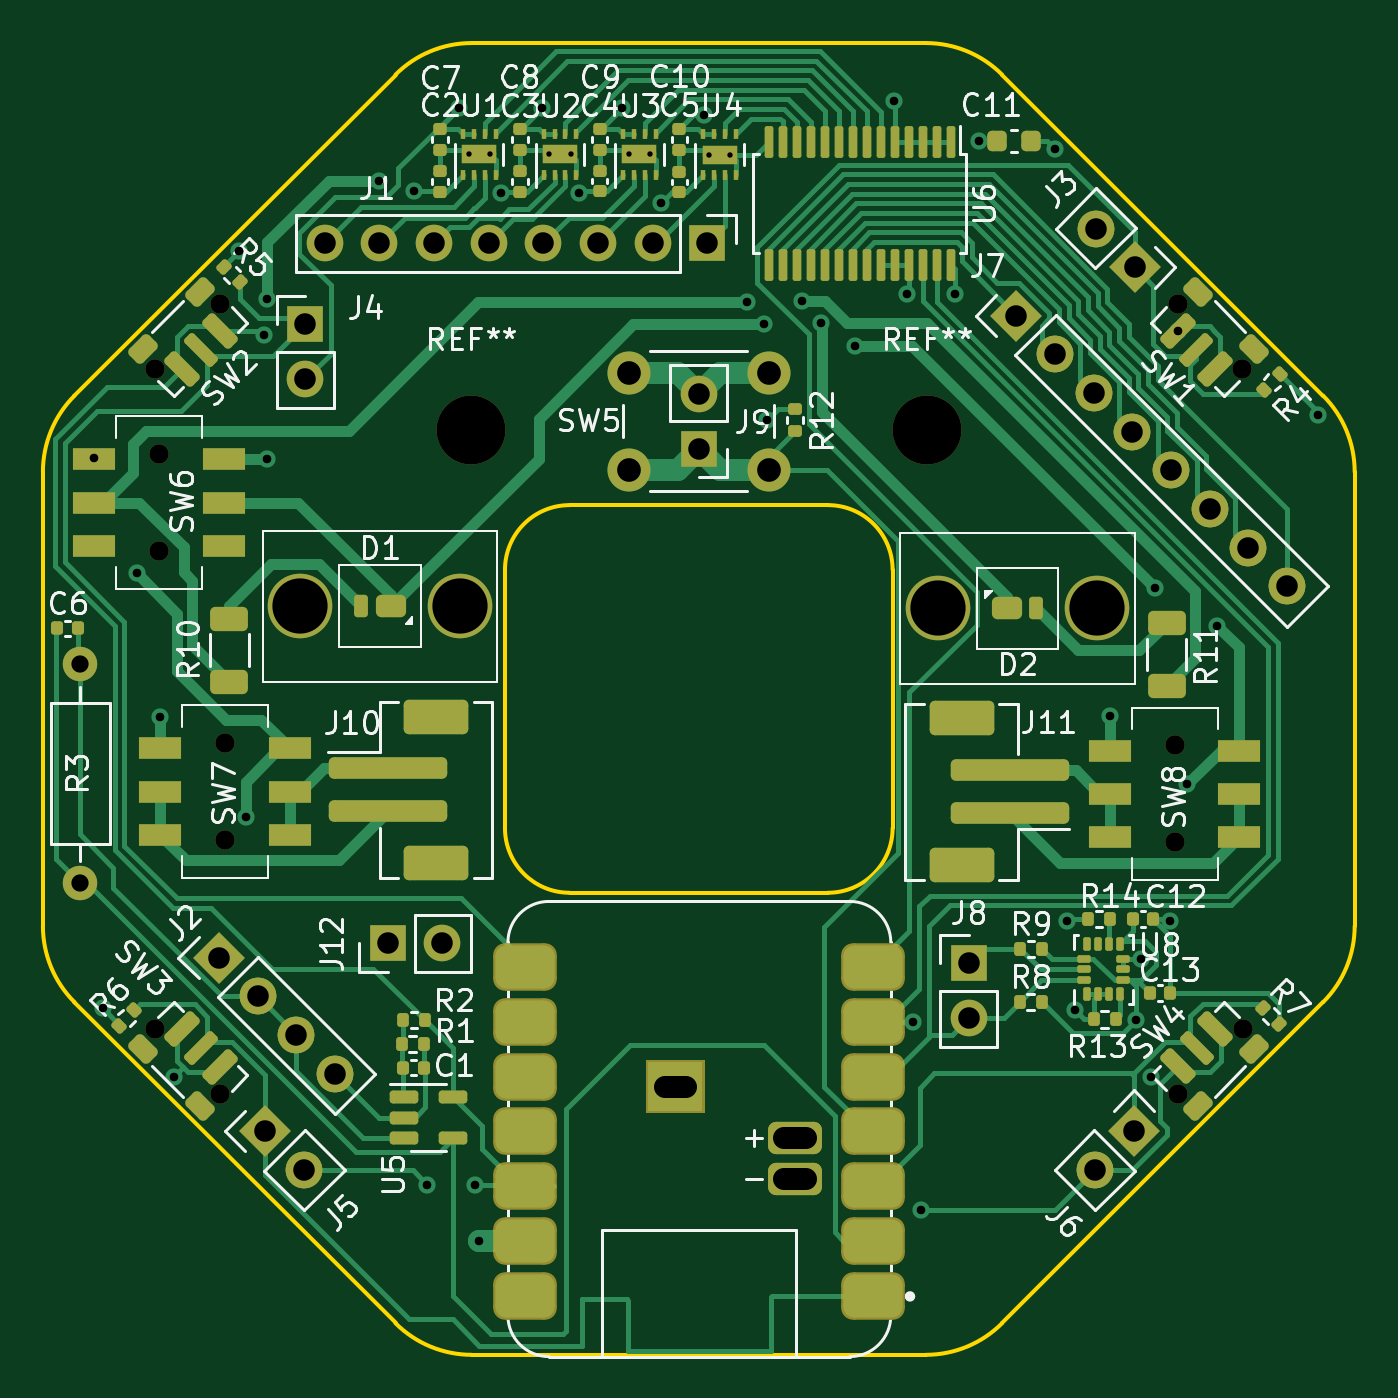
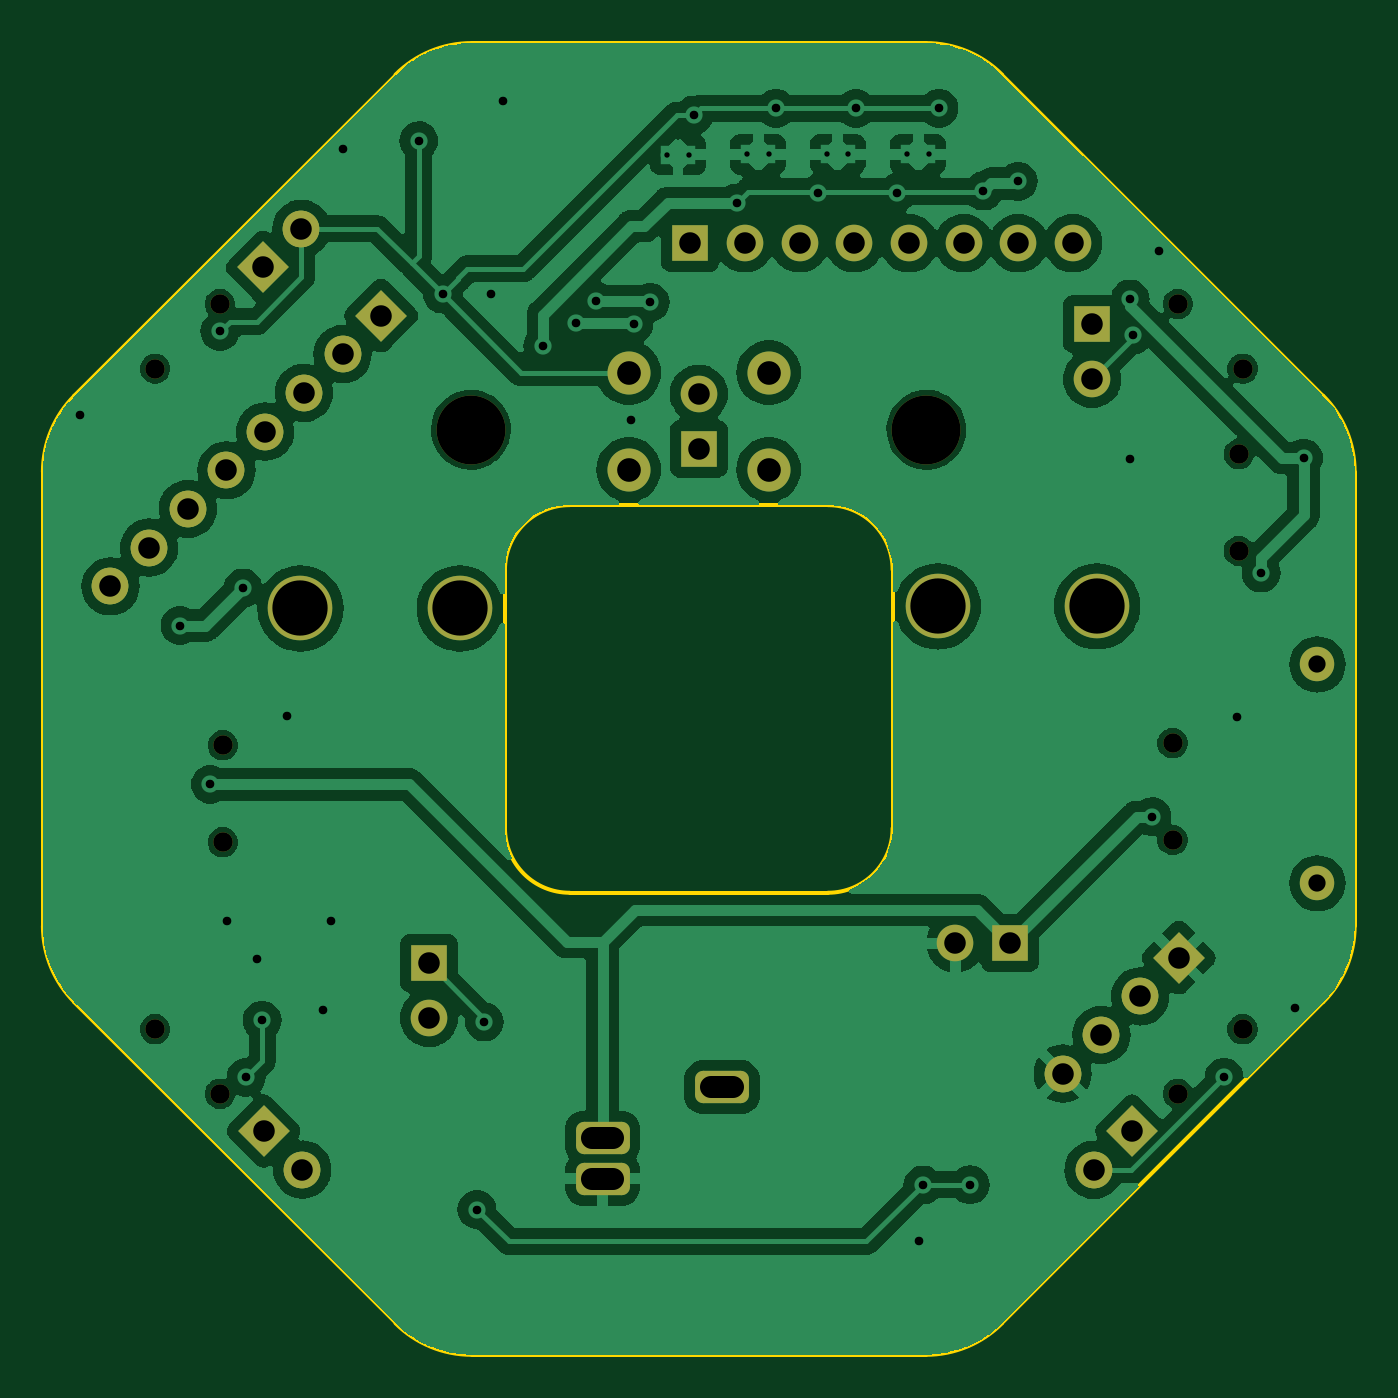
Circuit board: 11 layer files. Board 60.9 x 60.9 mm.
- bottom_copper: Swarm Robot-B_Cu.gbl (162521 bytes)
- bottom_mask: Swarm Robot-B_Mask.gbs (3956 bytes)
- paste: Swarm Robot-B_Paste.gbp (492 bytes)
- bottom_silk: Swarm Robot-B_Silkscreen.gbo (3966 bytes)
- outline: Swarm Robot-Edge_Cuts.gm1 (2090 bytes)
- top_copper: Swarm Robot-F_Cu.gtl (48972 bytes)
- top_mask: Swarm Robot-F_Mask.gts (13727 bytes)
- paste: Swarm Robot-F_Paste.gtp (10328 bytes)
- top_silk: Swarm Robot-F_Silkscreen.gto (103190 bytes)
- drill: Swarm Robot-NPTH.drl (653 bytes)
- drill: Swarm Robot-PTH.drl (2307 bytes)

=== bottom_copper: Swarm Robot-B_Cu.gbl (162521 bytes, source omitted) ===
=== bottom_mask: Swarm Robot-B_Mask.gbs (3956 bytes, source withheld) ===
=== paste: Swarm Robot-B_Paste.gbp ===
G04 #@! TF.GenerationSoftware,KiCad,Pcbnew,7.0.10*
G04 #@! TF.CreationDate,2024-07-17T21:57:28-05:00*
G04 #@! TF.ProjectId,Swarm Robot,53776172-6d20-4526-9f62-6f742e6b6963,rev?*
G04 #@! TF.SameCoordinates,Original*
G04 #@! TF.FileFunction,Paste,Bot*
G04 #@! TF.FilePolarity,Positive*
%FSLAX46Y46*%
G04 Gerber Fmt 4.6, Leading zero omitted, Abs format (unit mm)*
G04 Created by KiCad (PCBNEW 7.0.10) date 2024-07-17 21:57:28*
%MOMM*%
%LPD*%
G01*
G04 APERTURE LIST*
G04 APERTURE END LIST*
M02*

=== bottom_silk: Swarm Robot-B_Silkscreen.gbo (3966 bytes, source withheld) ===
=== outline: Swarm Robot-Edge_Cuts.gm1 ===
G04 #@! TF.GenerationSoftware,KiCad,Pcbnew,7.0.10*
G04 #@! TF.CreationDate,2024-07-17T21:57:28-05:00*
G04 #@! TF.ProjectId,Swarm Robot,53776172-6d20-4526-9f62-6f742e6b6963,rev?*
G04 #@! TF.SameCoordinates,Original*
G04 #@! TF.FileFunction,Profile,NP*
%FSLAX46Y46*%
G04 Gerber Fmt 4.6, Leading zero omitted, Abs format (unit mm)*
G04 Created by KiCad (PCBNEW 7.0.10) date 2024-07-17 21:57:28*
%MOMM*%
%LPD*%
G01*
G04 APERTURE LIST*
G04 #@! TA.AperFunction,Profile*
%ADD10C,0.200000*%
G04 #@! TD*
G04 APERTURE END LIST*
D10*
X144000000Y-91000000D02*
G75*
G03*
X141000000Y-94000000I0J-3000000D01*
G01*
X135920219Y-71008402D02*
X121008402Y-85920219D01*
X180456064Y-110544247D02*
X180456064Y-89455753D01*
X178991579Y-114079762D02*
G75*
G03*
X180456064Y-110544247I-3535779J3535662D01*
G01*
X164079781Y-128991598D02*
X178991598Y-114079781D01*
X141000000Y-94000000D02*
X141000000Y-106000000D01*
X160544247Y-130456107D02*
G75*
G03*
X164079780Y-128991597I-47J5000007D01*
G01*
X139455753Y-69543893D02*
G75*
G03*
X135920220Y-71008403I47J-5000007D01*
G01*
X178991598Y-85920219D02*
X164079781Y-71008402D01*
X144000000Y-109000000D02*
X156000000Y-109000000D01*
X164079750Y-71008433D02*
G75*
G03*
X160544247Y-69543936I-3535550J-3535467D01*
G01*
X156000000Y-91000000D02*
X144000000Y-91000000D01*
X121008433Y-85920250D02*
G75*
G03*
X119543936Y-89455753I3535467J-3535550D01*
G01*
X119543936Y-89455753D02*
X119543936Y-110544247D01*
X180456107Y-89455753D02*
G75*
G03*
X178991597Y-85920220I-5000007J-47D01*
G01*
X160544247Y-69543936D02*
X139455753Y-69543936D01*
X141000000Y-106000000D02*
G75*
G03*
X144000000Y-109000000I3000000J0D01*
G01*
X121008402Y-114079781D02*
X135920219Y-128991598D01*
X156000000Y-109000000D02*
G75*
G03*
X159000000Y-106000000I0J3000000D01*
G01*
X159000000Y-94000000D02*
G75*
G03*
X156000000Y-91000000I-3000000J0D01*
G01*
X159000000Y-106000000D02*
X159000000Y-94000000D01*
X119543893Y-110544247D02*
G75*
G03*
X121008403Y-114079780I5000007J47D01*
G01*
X135920250Y-128991567D02*
G75*
G03*
X139455753Y-130456064I3535550J3535467D01*
G01*
X139455753Y-130456064D02*
X160544247Y-130456064D01*
M02*

=== top_copper: Swarm Robot-F_Cu.gtl (48972 bytes, source omitted) ===
=== top_mask: Swarm Robot-F_Mask.gts (13727 bytes, source omitted) ===
=== paste: Swarm Robot-F_Paste.gtp (10328 bytes, source omitted) ===
=== top_silk: Swarm Robot-F_Silkscreen.gto (103190 bytes, source omitted) ===
=== drill: Swarm Robot-NPTH.drl ===
M48
; DRILL file {KiCad 7.0.10} date Wed Jul 17 21:57:41 2024
; FORMAT={-:-/ absolute / metric / decimal}
; #@! TF.CreationDate,2024-07-17T21:57:41-05:00
; #@! TF.GenerationSoftware,Kicad,Pcbnew,7.0.10
; #@! TF.FileFunction,NonPlated,1,2,NPTH
FMAT,2
METRIC
; #@! TA.AperFunction,NonPlated,NPTH,ComponentDrill
T1C0.900
; #@! TA.AperFunction,NonPlated,NPTH,ComponentDrill
T2C3.200
%
G90
G05
T1
X124.75Y-84.666
X124.75Y-115.337
X124.93Y-88.63
X124.93Y-93.13
X127.755Y-81.661
X127.755Y-118.343
X128.0Y-102.05
X128.0Y-106.55
X172.1Y-102.15
X172.1Y-106.65
X172.237Y-81.66
X172.245Y-118.339
X175.243Y-84.666
X175.25Y-115.334
T2
X139.43Y-87.5
X160.58Y-87.5
M30

=== drill: Swarm Robot-PTH.drl ===
M48
; DRILL file {KiCad 7.0.10} date Wed Jul 17 21:57:41 2024
; FORMAT={-:-/ absolute / metric / decimal}
; #@! TF.CreationDate,2024-07-17T21:57:41-05:00
; #@! TF.GenerationSoftware,Kicad,Pcbnew,7.0.10
; #@! TF.FileFunction,Plated,1,2,PTH
FMAT,2
METRIC
; #@! TA.AperFunction,Plated,PTH,ComponentDrill
T1C0.250
; #@! TA.AperFunction,Plated,PTH,ViaDrill
T2C0.400
; #@! TA.AperFunction,Plated,PTH,ComponentDrill
T3C0.800
; #@! TA.AperFunction,Plated,PTH,ComponentDrill
T4C1.000
; #@! TA.AperFunction,Plated,PTH,ComponentDrill
T5C1.100
; #@! TA.AperFunction,Plated,PTH,ComponentDrill
T6C2.565
%
G90
G05
T1
X139.311Y-74.714
X140.311Y-74.714
X143.051Y-74.714
X144.051Y-74.714
X146.741Y-74.714
X147.741Y-74.714
X150.461Y-74.724
X151.461Y-74.724
T2
X121.92Y-88.82
X122.32Y-114.37
X123.89Y-94.15
X125.0Y-100.82
X125.61Y-117.57
X128.65Y-79.22
X128.96Y-105.47
X129.83Y-83.1
X129.96Y-88.84
X129.97Y-81.43
X135.16Y-75.965
X136.78Y-76.415
X137.4Y-122.56
X138.85Y-72.57
X139.6Y-122.57
X139.78Y-125.15
X140.799Y-76.503
X142.709Y-72.579
X144.443Y-76.526
X146.424Y-72.574
X148.24Y-76.97
X150.23Y-72.886
X152.25Y-81.58
X153.01Y-82.59
X153.15Y-87.05
X154.78Y-81.51
X155.69Y-82.56
X157.24Y-83.6
X159.08Y-72.24
X159.666Y-81.212
X159.955Y-115.0
X160.3Y-123.71
X161.9Y-81.2
X163.01Y-74.08
X166.53Y-74.45
X167.08Y-110.305
X167.47Y-114.46
X169.11Y-100.79
X170.28Y-114.924
X170.52Y-112.06
X171.02Y-117.575
X171.17Y-94.85
X171.9Y-110.305
X172.237Y-82.933
X172.68Y-103.97
X174.08Y-96.59
X178.73Y-86.81
T3
X121.27Y-98.4
X121.27Y-108.56
T4
X127.713Y-112.013
X129.509Y-113.809
X129.874Y-120.074
X131.305Y-115.605
X131.67Y-121.87
X131.73Y-82.6
X131.73Y-85.14
X132.62Y-78.84
X133.101Y-117.401
X135.16Y-78.84
X135.55Y-111.35
X137.7Y-78.84
X138.09Y-111.35
X140.24Y-78.84
X142.78Y-78.84
X145.32Y-78.84
X147.86Y-78.84
X150.0Y-85.835
X150.0Y-88.375
X150.4Y-78.84
X162.53Y-112.275
X162.53Y-114.815
X164.748Y-82.198
X166.544Y-83.994
X168.34Y-85.79
X168.414Y-121.856
X168.45Y-78.17
X170.136Y-87.586
X170.21Y-120.06
X170.246Y-79.966
X171.932Y-89.382
X173.728Y-91.178
X175.524Y-92.974
X177.32Y-94.77
T5
X146.75Y-84.85
X146.75Y-89.35
X153.25Y-84.85
X153.25Y-89.35
T6
X131.5Y-95.7
X138.9Y-95.7
X161.1Y-95.8
X168.5Y-95.8
T4
X149.416Y-118.033G85X148.416Y-118.033
G05
X154.971Y-120.378G85X153.971Y-120.378
G05
X154.971Y-122.283G85X153.971Y-122.283
G05
M30

